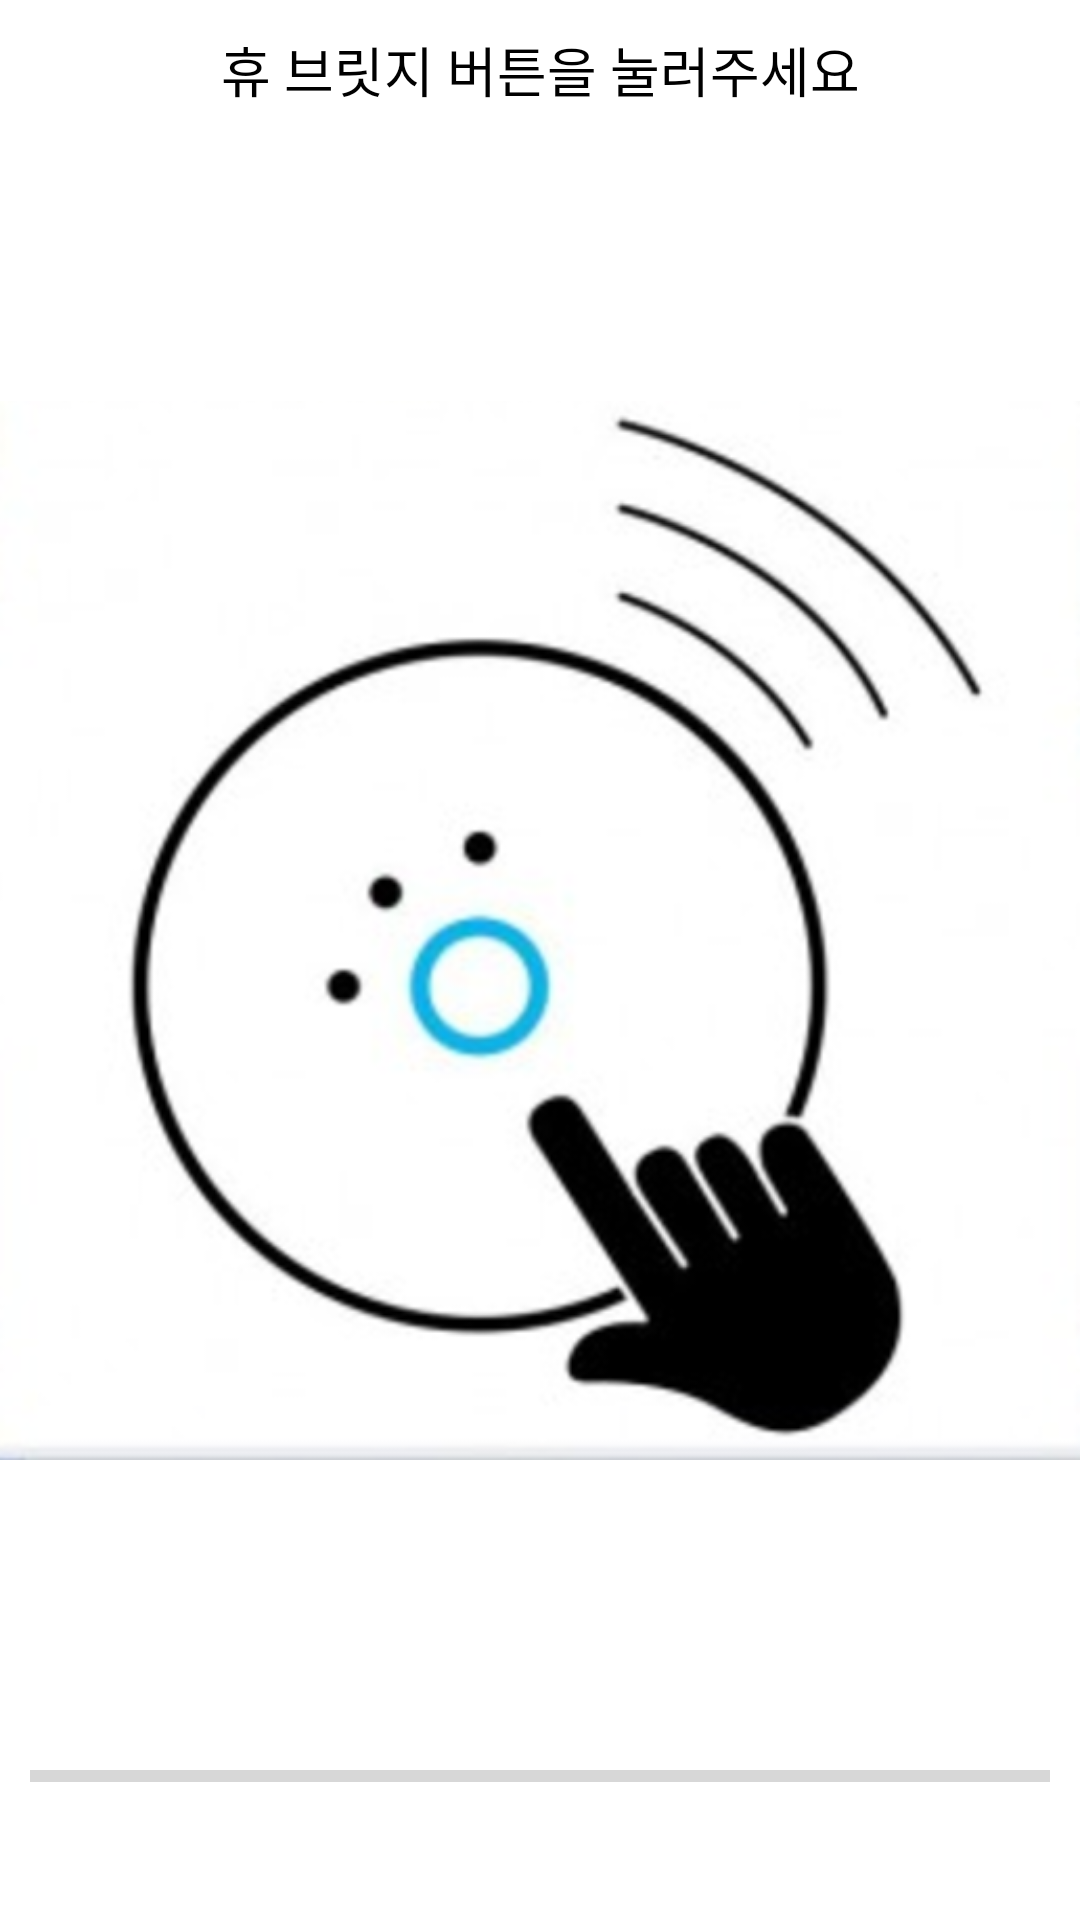

Write the Android layout XML for this screen, with the resource values it uses.
<!-- AndroidManifest.xml: application theme AppTheme -->
<!-- res/layout/pushlink.xml -->
<?xml version="1.0" encoding="utf-8"?>
<LinearLayout xmlns:android="http://schemas.android.com/apk/res/android"
              android:id="@+id/LinearLayout1"
              android:layout_width="match_parent"
              android:layout_height="fill_parent"
              android:background="#FFFFFFFF"
              android:orientation="vertical">

  <TextView
      android:id="@+id/descriptionTextview"
      android:layout_width="fill_parent"
      android:layout_height="wrap_content"
      android:gravity="center_horizontal"
      android:text="@string/press_pushlink_button"
      android:textAppearance="?android:attr/textAppearanceMedium"
      android:textColor="#FF000000"
      android:layout_margin="10dp" />

  <ImageView
      android:id="@+id/imageView1"
      android:layout_width="match_parent"
      android:layout_height="wrap_content"
      android:adjustViewBounds="true"
      android:src="@drawable/press_hue_button"
      android:contentDescription="@string/press_pushlink_button"
      android:gravity="center"
      android:layout_weight="1"
      />

  <ProgressBar
      android:id="@+id/countdownPB"
      style="?android:attr/progressBarStyleHorizontal"
      android:layout_width="fill_parent"
      android:layout_height="wrap_content"
      android:max="30"
      android:layout_marginLeft="10dip"
      android:layout_marginRight="10dip"
      android:layout_marginTop="10dip"
      android:layout_marginBottom="40dip"
      />

</LinearLayout>
<!-- resources referenced by this layout -->
<resources>
  <!-- drawable press_hue_button: png bitmap (drawable, 123895 bytes) -->
  <string name="press_pushlink_button">휴 브릿지 버튼을 눌러주세요</string>
  <style name="AppTheme" parent="Theme.AppCompat.Light.DarkActionBar">
          
          <item name="colorPrimary">@color/colorPrimary</item>
          <item name="colorPrimaryDark">@color/colorPrimaryDark</item>
          <item name="colorAccent">@color/colorAccent</item>
      </style>
  <!-- not gathered from this repository: default colours our renderer supplied (Android Studio template values) -->
  <color name="colorPrimary">#FF6200EE</color>
  <color name="colorPrimaryDark">#FF3700B3</color>
  <color name="colorAccent">#FF03DAC5</color>
</resources>
